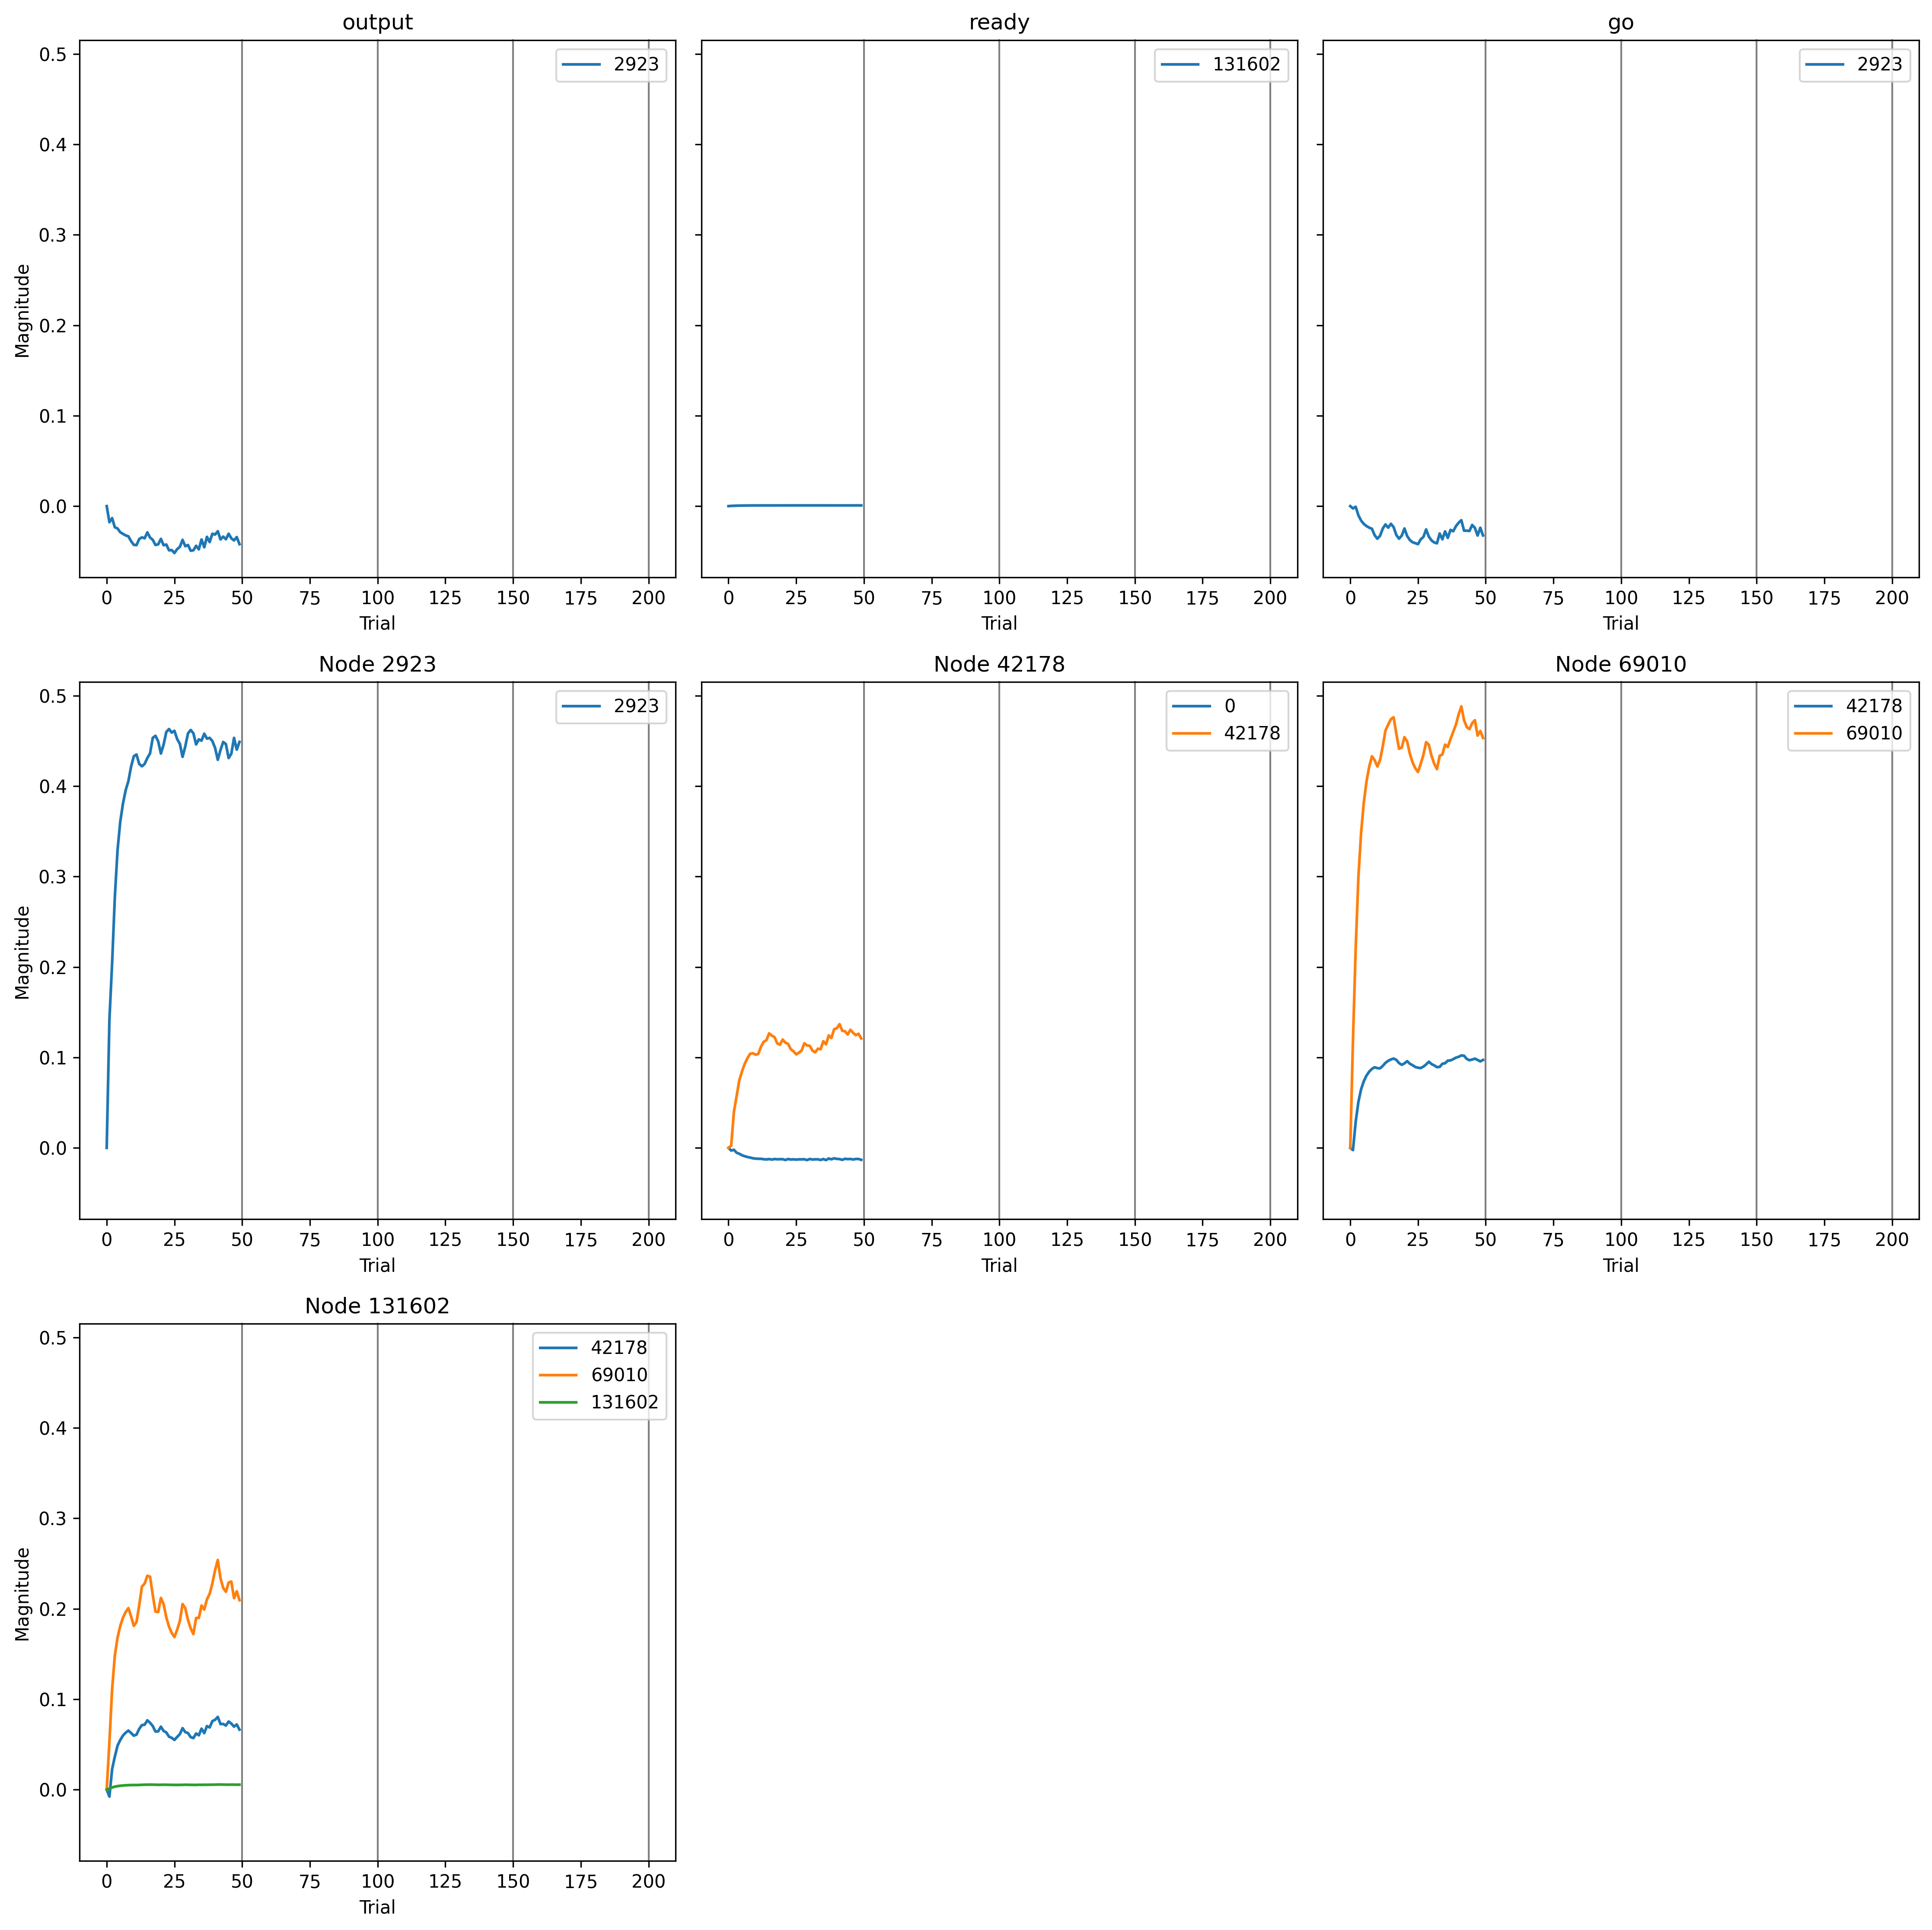

Data behind this chart, as committed beside it:
, trial, prior_node, posterior_node, weight
0, 0, 42178, 0, 0.0
1, 0, -2, 2923, 0.0
2, 0, 0, 2923, 0.0
3, 0, 2923, 2923, 0.0
4, 0, 69010, 42178, 0.0
5, 0, 42178, 42178, 0.0
6, 0, 131602, 42178, 0.0
7, 0, -1, 131602, 0.0
8, 0, 131602, 131602, 0.0
9, 0, 131602, 69010, 0.0
10, 0, 69010, 69010, 0.0
11, 1, 42178, 0, -0.006904
12, 1, -2, 2923, -0.002631
13, 1, 0, 2923, -0.01832
14, 1, 2923, 2923, 0.1459
15, 1, 69010, 42178, -0.003338
16, 1, 42178, 42178, 0.003216
17, 1, 131602, 42178, -0.01058
18, 1, -1, 131602, 0.00835
19, 1, 131602, 131602, 0.04556
20, 1, 131602, 69010, 0.05483
21, 1, 69010, 69010, 0.1238
22, 2, 42178, 0, -0.004755
23, 2, -2, 2923, -0.0007416
24, 2, 0, 2923, -0.01364
25, 2, 2923, 2923, 0.2102
26, 2, 69010, 42178, 0.03951
27, 2, 42178, 42178, 0.05457
28, 2, 131602, 42178, 0.03111
29, 2, -1, 131602, 0.01402
30, 2, 131602, 131602, 0.09066
31, 2, 131602, 69010, 0.1158
32, 2, 69010, 69010, 0.2295
33, 3, 42178, 0, -0.01228
34, 3, -2, 2923, -0.01042
35, 3, 0, 2923, -0.02408
36, 3, 2923, 2923, 0.2852
37, 3, 69010, 42178, 0.06946
38, 3, 42178, 42178, 0.07829
39, 3, 131602, 42178, 0.04987
40, 3, -1, 131602, 0.01817
41, 3, 131602, 131602, 0.1254
42, 3, 131602, 69010, 0.1546
43, 3, 69010, 69010, 0.3119
44, 4, 42178, 0, -0.01494
45, 4, -2, 2923, -0.01645
46, 4, 0, 2923, -0.02543
47, 4, 2923, 2923, 0.3386
48, 4, 69010, 42178, 0.08869
49, 4, 42178, 42178, 0.1025
50, 4, 131602, 42178, 0.06662
51, 4, -1, 131602, 0.02129
52, 4, 131602, 131602, 0.1473
53, 4, 131602, 69010, 0.1751
54, 4, 69010, 69010, 0.363
55, 5, 42178, 0, -0.01877
56, 5, -2, 2923, -0.02022
57, 5, 0, 2923, -0.02973
58, 5, 2923, 2923, 0.3709
59, 5, 69010, 42178, 0.1009
... 490 more rows
